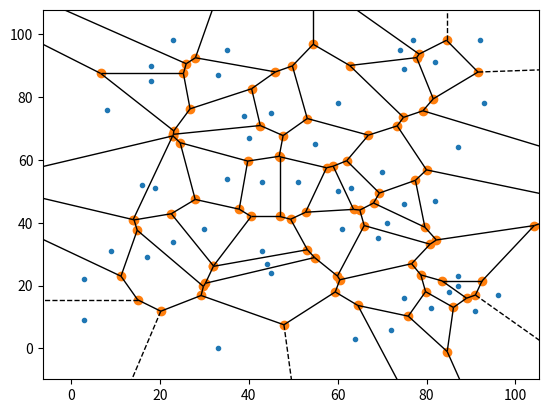

Recreate this plot in Python.
from scipy.spatial import Voronoi, voronoi_plot_2d
import numpy as np
from matplotlib  import pyplot as plt

xd = yd = 100

seeds = 50  #number of grains
book = []                                                                                                          
for i in range(seeds):    
  x = np.random.randint(0, xd)
  y = np.random.randint(0, yd)
  book.append([x, y])

vor = Voronoi(book)
fig = voronoi_plot_2d(vor)
plt.show()